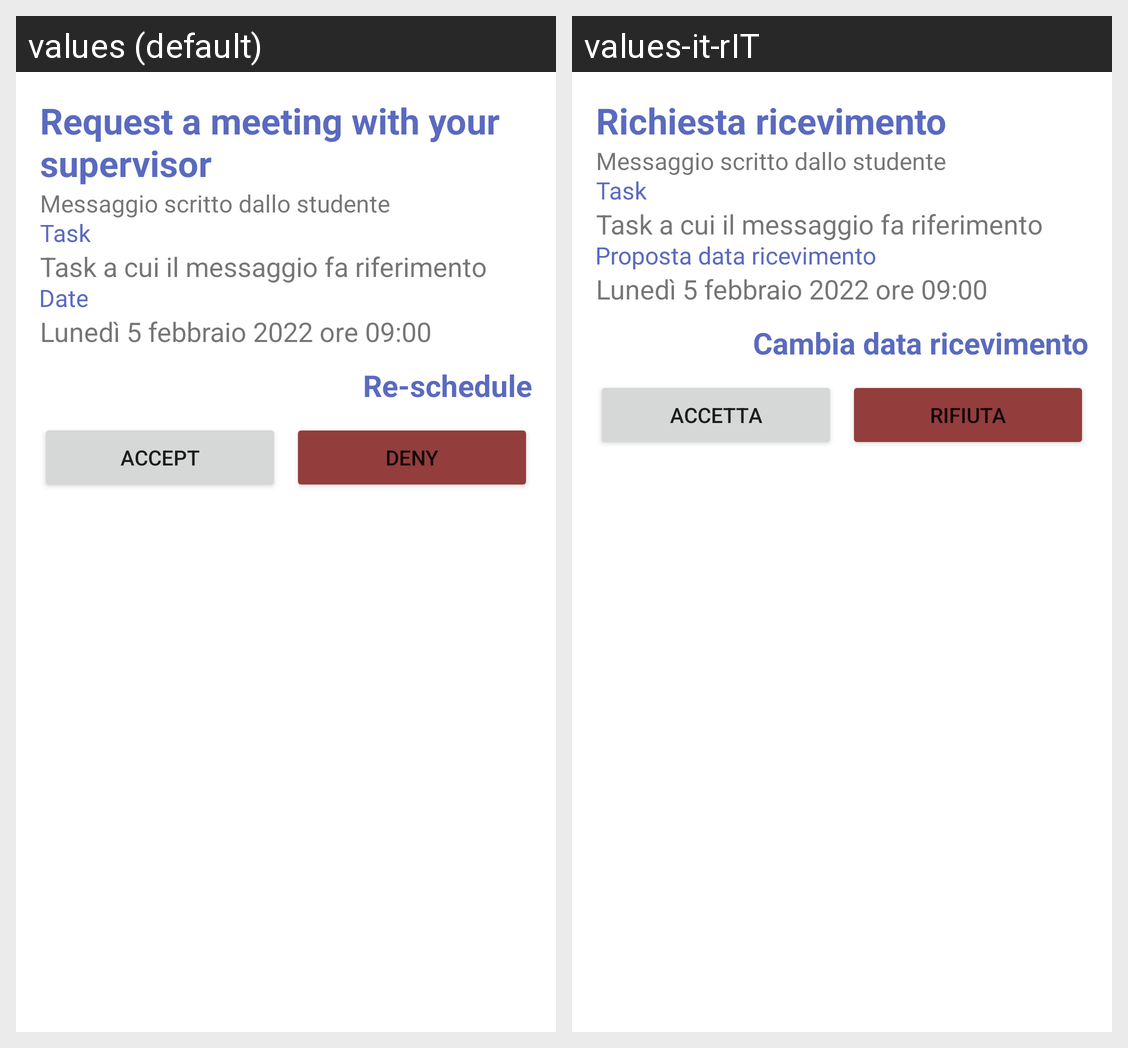

Strings drawn on this Android screen and how each of the app's shown locales translates them:
Android screen res/layout/fragment_richiesta_ricevimento.xml rendered under 2 locales, left to right: values (default), values-it-rIT. Device: Nexus 5 (rendered at 1080×1920; each locale shown at half size, 540×960, under a caption strip naming it); theme Theme.LaureApp.
Strings drawn on this screen, with the default value and each locale's value (text and hints the layout hard-codes, and strings that could not be matched under every locale, appear in the picture but are not listed):

richiesta_ricevimento
  values: Request a meeting with your supervisor
  values-it-rIT: Richiesta ricevimento

riorganizza
  values: Re-schedule
  values-it-rIT: Cambia data ricevimento

accetta
  values: ACCEPT
  values-it-rIT: ACCETTA

rifiuta
  values: DENY
  values-it-rIT: RIFIUTA
